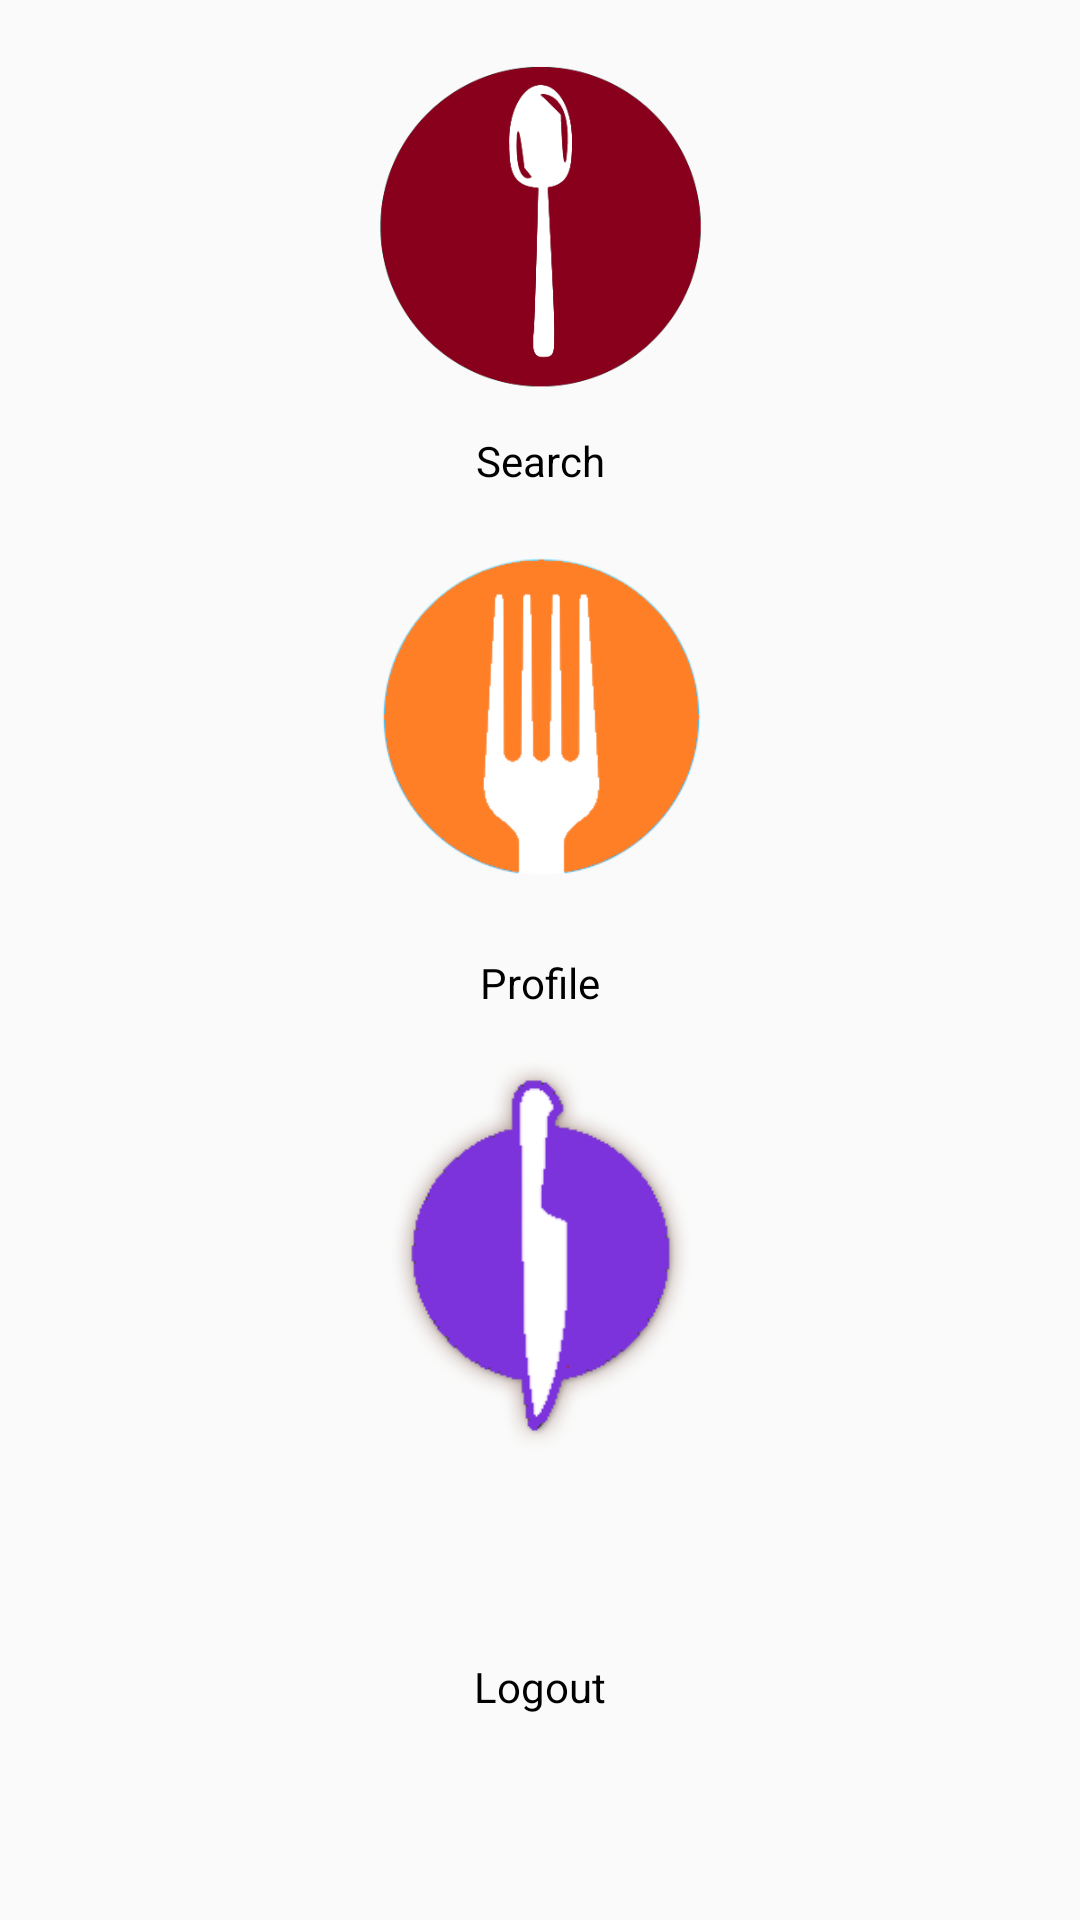

Produce the Android XML layout that renders to this screen, including the resource entries it uses.
<!-- AndroidManifest.xml: activity theme AppTheme -->
<!-- res/layout/activity_menu.xml -->
<?xml version="1.0" encoding="utf-8"?>
<android.support.constraint.ConstraintLayout
    xmlns:android="http://schemas.android.com/apk/res/android"
    xmlns:app="http://schemas.android.com/apk/res-auto"
    xmlns:tools="http://schemas.android.com/tools"
    android:layout_width="match_parent"
    android:layout_height="match_parent">

    <ImageView
        android:id="@+id/spoon"
        android:layout_width="211dp"
        android:layout_height="120dp"
        android:layout_marginEnd="8dp"
        android:layout_marginStart="8dp"
        android:layout_marginTop="16dp"
        app:layout_constraintEnd_toEndOf="parent"
        app:layout_constraintStart_toStartOf="parent"
        app:layout_constraintTop_toTopOf="parent"
        app:srcCompat="@drawable/spoon" />

    <TextView
        android:id="@+id/search_option"
        android:layout_width="wrap_content"
        android:layout_height="wrap_content"
        android:layout_marginBottom="8dp"
        android:layout_marginEnd="8dp"
        android:layout_marginStart="8dp"
        android:layout_marginTop="8dp"
        android:textColor="#000"
        android:text="Search"
        app:layout_constraintBottom_toTopOf="@+id/fork"
        app:layout_constraintEnd_toEndOf="parent"
        app:layout_constraintStart_toStartOf="parent"
        app:layout_constraintTop_toBottomOf="@+id/spoon" />

    <ImageView
        android:id="@+id/fork"
        android:layout_width="211dp"
        android:layout_height="120dp"
        android:layout_marginBottom="11dp"
        android:layout_marginEnd="8dp"
        android:layout_marginStart="16dp"
        android:layout_marginTop="8dp"
        android:textColor="#000"
        app:layout_constraintBottom_toTopOf="@+id/profile_option"
        app:layout_constraintEnd_toEndOf="parent"
        app:layout_constraintHorizontal_bias="0.471"
        app:layout_constraintStart_toStartOf="parent"
        app:layout_constraintTop_toBottomOf="@+id/search_option"
        app:srcCompat="@drawable/fork" />

    <TextView
        android:id="@+id/profile_option"
        android:layout_width="wrap_content"
        android:layout_height="wrap_content"
        android:layout_marginBottom="8dp"
        android:textColor="#000"
        android:layout_marginEnd="8dp"
        android:layout_marginStart="8dp"
        android:layout_marginTop="8dp"
        android:text="@string/title_profile"
        app:layout_constraintBottom_toTopOf="@+id/knife"
        app:layout_constraintEnd_toEndOf="parent"
        app:layout_constraintStart_toStartOf="parent"
        app:layout_constraintTop_toBottomOf="@+id/fork" />

    <ImageView
        android:id="@+id/knife"
        android:layout_width="225dp"
        android:layout_height="131dp"
        android:layout_marginEnd="8dp"

        android:layout_marginStart="8dp"
        android:layout_marginTop="16dp"
        app:layout_constraintEnd_toEndOf="parent"
        app:layout_constraintHorizontal_bias="0.503"
        app:layout_constraintStart_toStartOf="parent"
        app:layout_constraintTop_toBottomOf="@+id/profile_option"
        app:srcCompat="@drawable/knife" />

    <TextView
        android:id="@+id/logout_option"
        android:layout_width="wrap_content"
        android:layout_height="wrap_content"
        android:layout_marginBottom="8dp"
        android:layout_marginEnd="8dp"
        android:textColor="#000"
        android:layout_marginStart="8dp"
        android:layout_marginTop="8dp"
        android:text="Logout"
        app:layout_constraintBottom_toBottomOf="parent"
        app:layout_constraintEnd_toEndOf="parent"
        app:layout_constraintStart_toStartOf="parent"
        app:layout_constraintTop_toBottomOf="@+id/knife" />

</android.support.constraint.ConstraintLayout>
<!-- resources referenced by this layout -->
<resources>
  <!-- drawable fork: png bitmap (drawable, 9729 bytes) -->
  <!-- drawable knife: png bitmap (drawable, 14725 bytes) -->
  <!-- drawable spoon: png bitmap (drawable, 11892 bytes) -->
  <string name="title_profile">Profile</string>
  <style name="AppTheme" parent="Theme.AppCompat.Light.DarkActionBar">
          
          <item name="colorPrimary">@color/colorPrimary</item>
          <item name="colorPrimaryDark">@color/colorPrimaryDark</item>
          <item name="colorAccent">@color/colorPrimary</item>
      </style>
  <color name="colorPrimary">#c5242f</color>
  <color name="colorPrimaryDark">#303f9f</color>
</resources>
